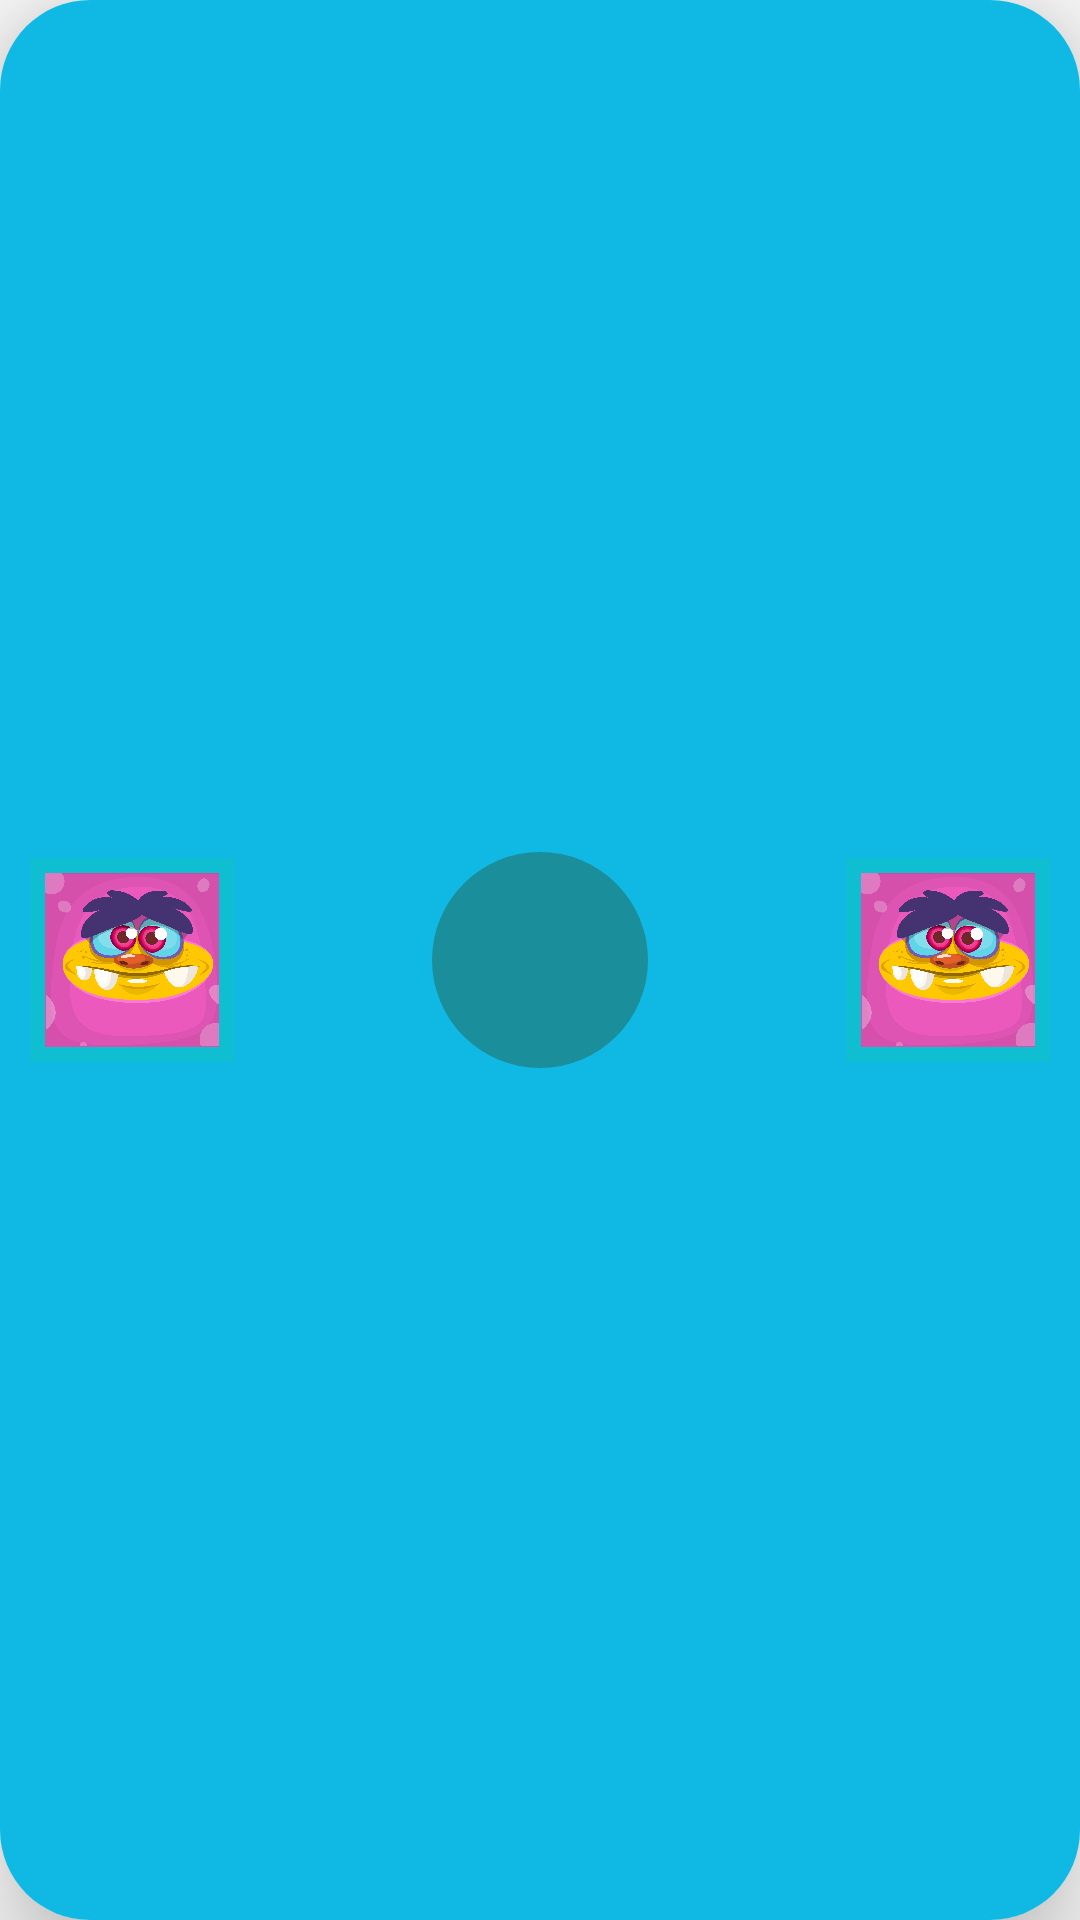

The Android layout XML behind this screen, and the referenced resources:
<!-- AndroidManifest.xml: application theme Theme.Connect4 -->
<!-- res/layout/fragment_tool_bar.xml -->
<?xml version="1.0" encoding="utf-8"?>
<RelativeLayout
    xmlns:android="http://schemas.android.com/apk/res/android"
    xmlns:app="http://schemas.android.com/apk/res-auto"
    xmlns:tools="http://schemas.android.com/tools"
    android:orientation="vertical"
    android:layout_width="match_parent"
    android:layout_height="match_parent"
    android:layout_gravity="center">

    <androidx.cardview.widget.CardView
        android:layout_width="match_parent"
        android:layout_height="match_parent"
        android:padding="5dp"
        app:cardCornerRadius="30dp"
        app:cardElevation="20dp"
        android:background = "#10B9E4">

        <androidx.constraintlayout.widget.ConstraintLayout
            android:layout_width="match_parent"
            android:layout_height="match_parent"
            android:padding="10dp"
            android:background = "#10B9E4">

            <androidx.constraintlayout.widget.Guideline
                android:id="@+id/TBGrid1"
                android:layout_width="wrap_content"
                android:layout_height="match_parent"
                android:orientation="vertical"
                app:layout_constraintGuide_percent="0.4"/>

            <androidx.constraintlayout.widget.Guideline
                android:id="@+id/TBGrid2"
                android:layout_width="wrap_content"
                android:layout_height="match_parent"
                android:orientation="vertical"
                app:layout_constraintGuide_percent="0.6"/>

            <ImageView
                android:id="@+id/P1Avatar"
                android:layout_width="0dp"
                android:layout_height="0dp"
                android:background="@drawable/avatar_border"
                android:scaleType="centerCrop"
                android:gravity="center"
                android:padding="5dp"
                android:src="@drawable/avatar1"
                app:layout_constraintStart_toStartOf="parent"
                app:layout_constraintTop_toTopOf="parent"
                app:layout_constraintBottom_toBottomOf="parent"
                app:layout_constraintEnd_toStartOf="@id/PlayerOneInfo"
                app:layout_constraintDimensionRatio="1:1"/>

            <TextView
                android:id="@+id/PlayerOneInfo"
                android:layout_width="0dp"
                android:layout_height="0dp"
                android:fontFamily="@font/pixel"
                android:textColor="#062A26"
                android:gravity="center"
                app:layout_constraintStart_toEndOf="@id/P1Avatar"
                app:layout_constraintTop_toTopOf="parent"
                app:layout_constraintBottom_toBottomOf="parent"
                app:layout_constraintEnd_toStartOf="@id/TBGrid1"
                app:layout_constraintDimensionRatio="3:2"/>

            <TextView
                android:id="@+id/PlayerTwoInfo"
                android:layout_width="0dp"
                android:layout_height="0dp"
                android:textColor="#062A26"
                android:fontFamily="@font/pixel"
                android:gravity="center"
                app:layout_constraintStart_toEndOf="@id/TBGrid2"
                app:layout_constraintTop_toTopOf="parent"
                app:layout_constraintBottom_toBottomOf="parent"
                app:layout_constraintEnd_toStartOf="@id/P2Avatar"
                app:layout_constraintDimensionRatio="3:2"/>

            <ImageView
                android:id="@+id/P2Avatar"
                android:layout_width="0dp"
                android:layout_height="0dp"
                android:background="@drawable/avatar_border"
                android:scaleType="centerCrop"
                android:gravity="center"
                android:padding="5dp"
                android:src="@drawable/avatar1"
                app:layout_constraintStart_toEndOf="@id/PlayerTwoInfo"
                app:layout_constraintTop_toTopOf="parent"
                app:layout_constraintBottom_toBottomOf="parent"
                app:layout_constraintEnd_toEndOf="parent"
                app:layout_constraintDimensionRatio="1:1"/>

        </androidx.constraintlayout.widget.ConstraintLayout>

        <androidx.constraintlayout.widget.ConstraintLayout
            android:layout_width="match_parent"
            android:layout_height="match_parent"
            android:background="#00FFFFFF">

            <View
                android:id="@+id/TBOverlay1"
                android:layout_width="0dp"
                android:layout_height="match_parent"
                android:orientation="horizontal"
                android:visibility="invisible"
                android:background="@drawable/overlay_tool_bar"
                app:layout_constraintStart_toStartOf="parent"
                app:layout_constraintEnd_toStartOf="@id/TBGrid4" />

            <View
                android:id="@+id/TBOverlay2"
                android:layout_width="0dp"
                android:layout_height="match_parent"
                android:orientation="horizontal"
                android:visibility="invisible"
                android:background="@drawable/overlay_tool_bar"
                app:layout_constraintEnd_toEndOf="parent"
                app:layout_constraintStart_toEndOf="@id/TBGrid3" />

            <ImageButton
                android:id="@+id/InGamePauseButton"
                android:layout_width="0dp"
                android:layout_height="0dp"
                android:layout_gravity="center"
                android:background="@drawable/circle"
                android:contentDescription="Pause"
                android:padding="12dp"
                android:scaleType="centerCrop"
                android:src="@drawable/pause"
                app:layout_constraintStart_toEndOf="@id/TBGrid3"
                app:layout_constraintTop_toTopOf="parent"
                app:layout_constraintBottom_toBottomOf="parent"
                app:layout_constraintEnd_toStartOf="@id/TBGrid4"
                app:layout_constraintDimensionRatio="1:1"/>

            <androidx.constraintlayout.widget.Guideline
                android:id="@+id/TBGrid3"
                android:layout_width="wrap_content"
                android:layout_height="match_parent"
                android:orientation="vertical"
                app:layout_constraintGuide_percent="0.4"/>

            <androidx.constraintlayout.widget.Guideline
                android:id="@+id/TBGrid4"
                android:layout_width="wrap_content"
                android:layout_height="match_parent"
                android:orientation="vertical"
                app:layout_constraintGuide_percent="0.6"/>
        </androidx.constraintlayout.widget.ConstraintLayout>
    </androidx.cardview.widget.CardView>

</RelativeLayout>
<!-- resources referenced by this layout -->
<resources>
  <!-- drawable avatar1: jpg bitmap (drawable, 317865 bytes) -->
  <!-- drawable avatar_border (drawable) -->
  <shape xmlns:android="http://schemas.android.com/apk/res/android" android:shape="rectangle">
      <solid android:color="@android:color/transparent" />
      <stroke
          android:width="8dp"
          android:color="#0FBFD1" />
  
  </shape>
  <!-- drawable circle (drawable) -->
  <?xml version="1.0" encoding="utf-8"?>
  <shape xmlns:android="http://schemas.android.com/apk/res/android"
      android:shape="oval" android:padding="10dp">
      <solid android:color="#1B8E9B"/>
      <size
          android:height="100dp"
          android:width="100dp"/>
  
  </shape>
  <!-- drawable overlay_tool_bar (drawable) -->
  <?xml version="1.0" encoding="utf-8"?>
  <shape xmlns:android="http://schemas.android.com/apk/res/android"
      android:shape="rectangle" android:padding="10dp">
      
      <solid android:color="#77000000"/>
      <corners android:radius="30dp"/>
  
  </shape>
  <style name="Theme.Connect4" parent="Base.Theme.Connect4" />
  <style name="Base.Theme.Connect4" parent="Theme.AppCompat.Light.NoActionBar">
          
          
      </style>
</resources>
